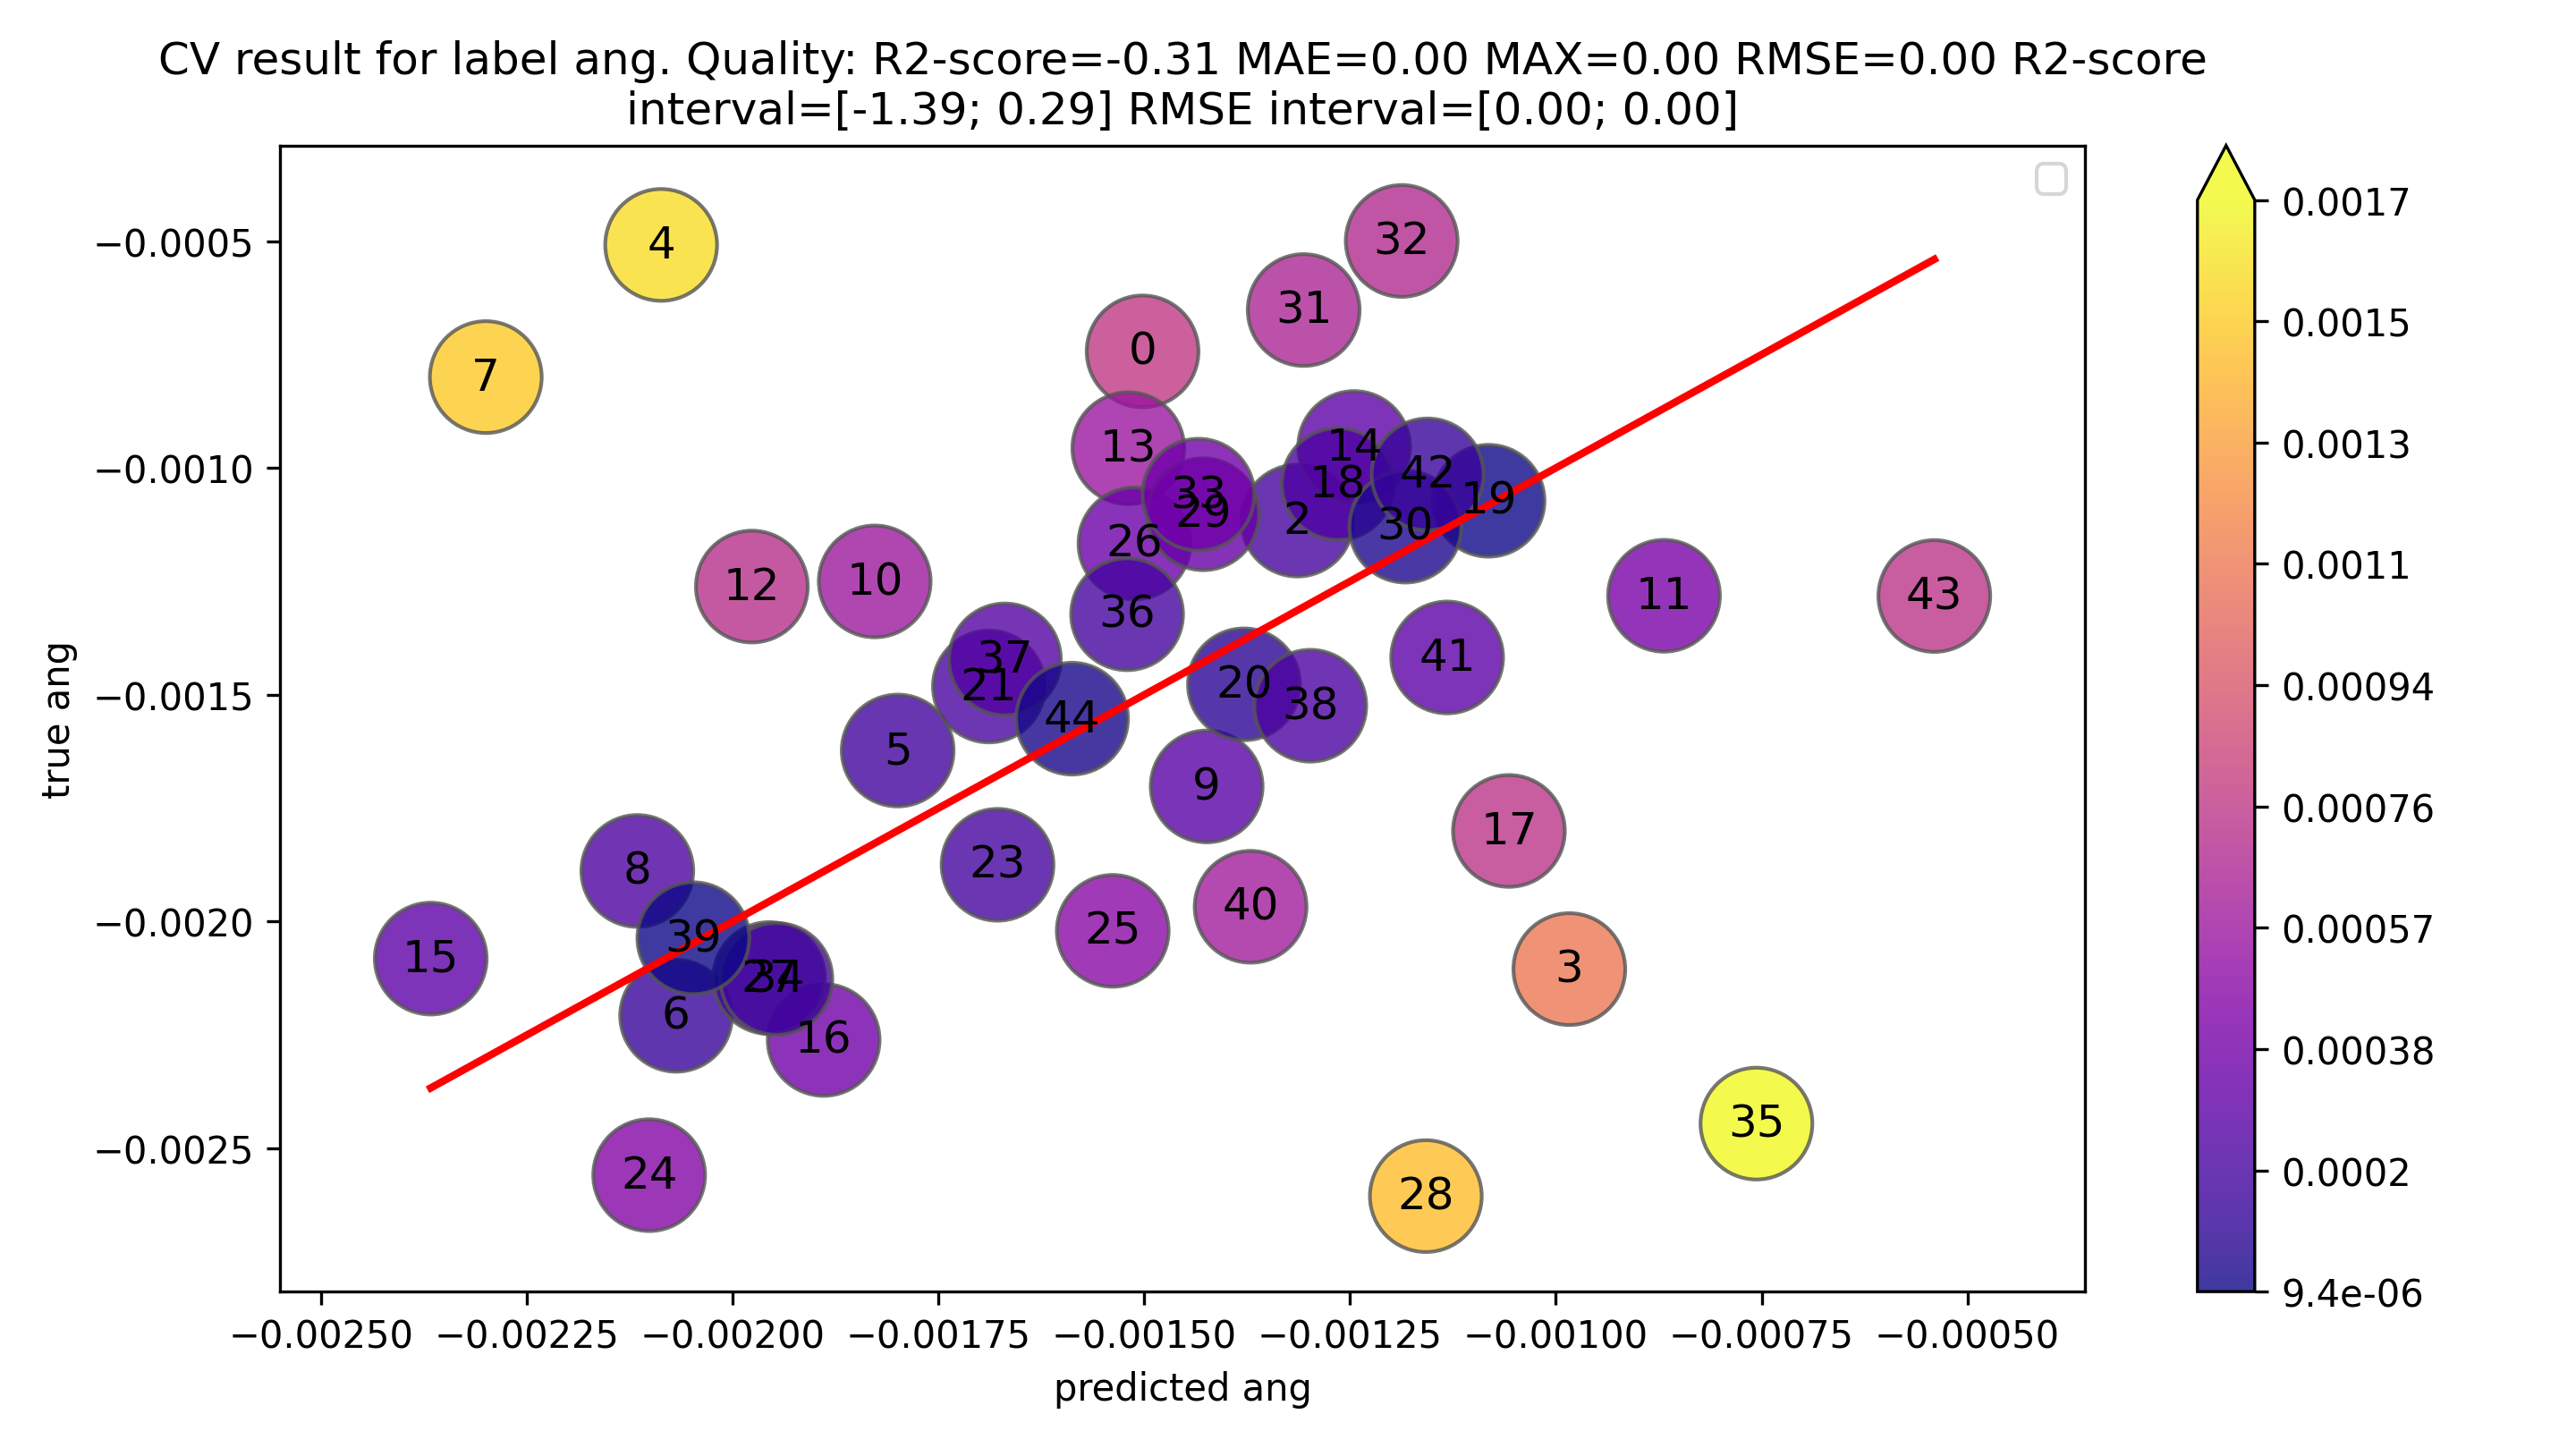

Values plotted in this chart, from the file beside it:
x, y, color
-0.001502, -0.0007431, 0.0007589
-0.001314, -0.001116, 0.000198
-0.0009836, -0.002105, 0.001121
-0.002087, -0.0005084, 0.001578
-0.001799, -0.001623, 0.0001766
-0.002069, -0.002208, 0.0001389
-0.0023, -0.0007997, 0.0015
-0.002116, -0.001888, 0.0002274
-0.001424, -0.001702, 0.0002778
-0.001827, -0.00125, 0.0005773
-0.0008686, -0.001282, 0.0004132
-0.001977, -0.001261, 0.0007152
-0.001519, -0.0009564, 0.0005629
-0.001245, -0.0009538, 0.0002912
-0.002367, -0.002082, 0.0002852
-0.001889, -0.002261, 0.0003715
-0.001057, -0.0018, 0.0007432
-0.001265, -0.001035, 0.0002295
-0.001082, -0.001072, 9.401447137521697e-06
-0.001379, -0.001477, 9.809312132574096e-05
-0.001689, -0.001482, 0.0002069
-0.001678, -0.001875, 0.0001966
-0.002101, -0.002559, 0.0004575
-0.001538, -0.00202, 0.0004821
-0.001512, -0.001166, 0.0003455
-0.001956, -0.002124, 0.0001687
-0.001158, -0.002605, 0.001447
-0.001428, -0.001102, 0.0003263
-0.001183, -0.001129, 5.3431955660075865e-05
-0.001306, -0.0006519, 0.0006544
-0.001187, -0.0004996, 0.0006876
-0.001434, -0.001059, 0.0003753
-0.001947, -0.002126, 0.0001796
-0.0007563, -0.002445, 0.001689
-0.001521, -0.001322, 0.0001983
-0.001669, -0.001422, 0.0002472
-0.001298, -0.001524, 0.0002259
-0.002048, -0.002037, 1.1127108932281696e-05
-0.001371, -0.001967, 0.0005966
-0.001132, -0.001418, 0.0002857
-0.001156, -0.001014, 0.0001416
-0.0005402, -0.001282, 0.000742
-0.001588, -0.001553, 3.511171006288869e-05
